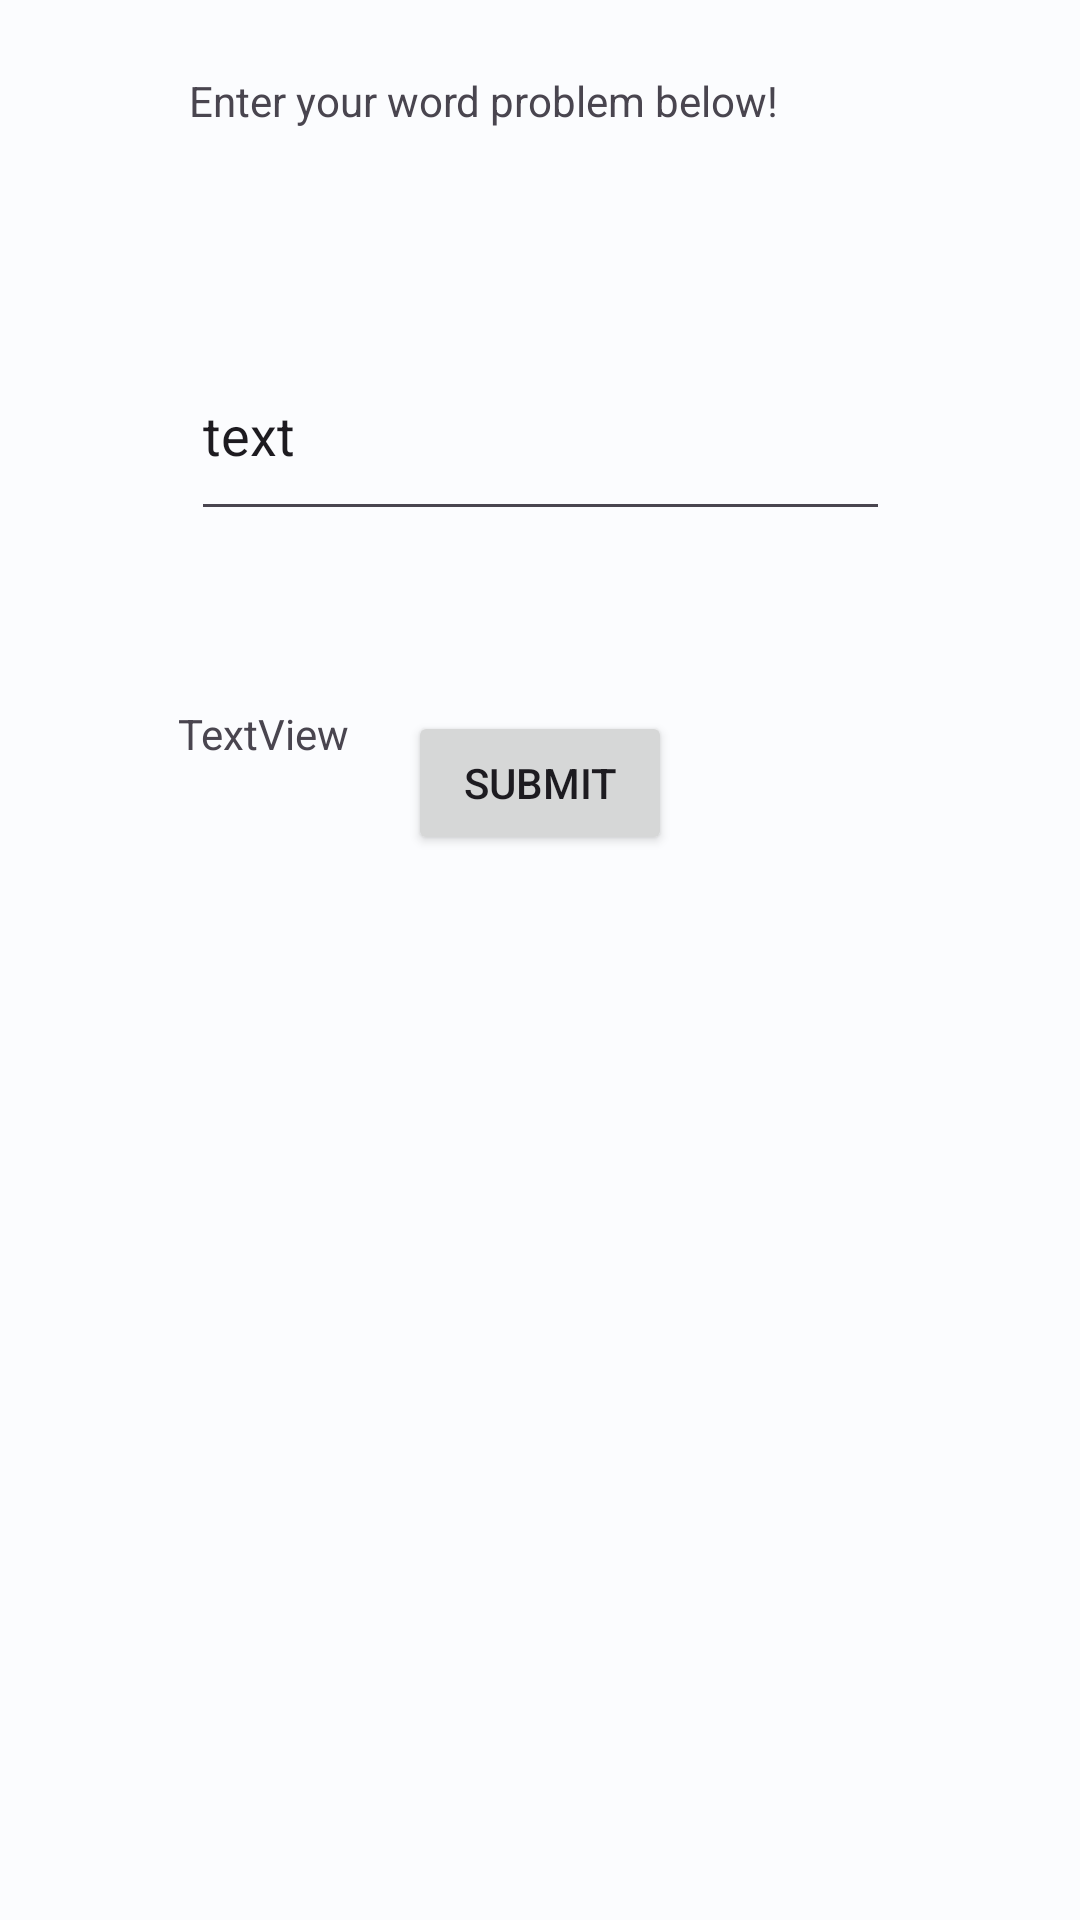

This screen was rendered from an Android layout file. Write that file and the resources it references.
<!-- AndroidManifest.xml: application theme Theme.CalculatorAppArun -->
<!-- res/layout/activity_word_problem.xml -->
<?xml version="1.0" encoding="utf-8"?>
<androidx.constraintlayout.widget.ConstraintLayout xmlns:android="http://schemas.android.com/apk/res/android"
    xmlns:app="http://schemas.android.com/apk/res-auto"
    xmlns:tools="http://schemas.android.com/tools"
    android:layout_width="match_parent"
    android:layout_height="match_parent">

    <TextView
        android:id="@+id/titleQuestionTextView"
        android:layout_width="234dp"
        android:layout_height="30dp"
        android:layout_marginTop="24dp"
        android:text="Enter your word problem below!"
        app:layout_constraintEnd_toEndOf="parent"
        app:layout_constraintStart_toStartOf="parent"
        app:layout_constraintTop_toTopOf="parent" />

    <EditText
        android:id="@+id/wordProblemEditText"
        android:layout_width="233dp"
        android:layout_height="67dp"
        android:layout_marginTop="56dp"
        android:ems="10"
        android:inputType="text"
        android:text="text"
        app:layout_constraintEnd_toEndOf="parent"
        app:layout_constraintStart_toStartOf="parent"
        app:layout_constraintTop_toBottomOf="@+id/titleQuestionTextView" />

    <TextView
        android:id="@+id/outputWordProblemTextView"
        android:layout_width="257dp"
        android:layout_height="273dp"
        android:layout_marginBottom="132dp"
        android:text="TextView"
        app:layout_constraintBottom_toBottomOf="parent"
        app:layout_constraintEnd_toEndOf="parent"
        app:layout_constraintHorizontal_bias="0.577"
        app:layout_constraintStart_toStartOf="parent" />

    <Button
        android:id="@+id/submitButton"
        android:layout_width="wrap_content"
        android:layout_height="wrap_content"
        android:layout_marginTop="60dp"
        android:text="Submit"
        android:onClick="sendApiRequest"
        app:layout_constraintEnd_toEndOf="parent"
        app:layout_constraintStart_toStartOf="parent"
        app:layout_constraintTop_toBottomOf="@+id/wordProblemEditText" />
</androidx.constraintlayout.widget.ConstraintLayout>
<!-- resources referenced by this layout -->
<resources>
  <style name="Theme.CalculatorAppArun" parent="Theme.Material3.Light.NoActionBar">
          <item name="colorPrimary">@color/md_theme_light_primary</item>
          <item name="colorOnPrimary">@color/md_theme_light_onPrimary</item>
          <item name="colorPrimaryContainer">@color/md_theme_light_primaryContainer</item>
          <item name="colorOnPrimaryContainer">@color/md_theme_light_onPrimaryContainer</item>
          <item name="colorSecondary">@color/md_theme_light_secondary</item>
          <item name="colorOnSecondary">@color/md_theme_light_onSecondary</item>
          <item name="colorSecondaryContainer">@color/md_theme_light_secondaryContainer</item>
          <item name="colorOnSecondaryContainer">@color/md_theme_light_onSecondaryContainer</item>
          <item name="colorTertiary">@color/md_theme_light_tertiary</item>
          <item name="colorOnTertiary">@color/md_theme_light_onTertiary</item>
          <item name="colorTertiaryContainer">@color/md_theme_light_tertiaryContainer</item>
          <item name="colorOnTertiaryContainer">@color/md_theme_light_onTertiaryContainer</item>
          <item name="colorError">@color/md_theme_light_error</item>
          <item name="colorErrorContainer">@color/md_theme_light_errorContainer</item>
          <item name="colorOnError">@color/md_theme_light_onError</item>
          <item name="colorOnErrorContainer">@color/md_theme_light_onErrorContainer</item>
          <item name="android:colorBackground">@color/md_theme_light_background</item>
          <item name="colorOnBackground">@color/md_theme_light_onBackground</item>
          <item name="colorSurface">@color/md_theme_light_surface</item>
          <item name="colorOnSurface">@color/md_theme_light_onSurface</item>
          <item name="colorSurfaceVariant">@color/md_theme_light_surfaceVariant</item>
          <item name="colorOnSurfaceVariant">@color/md_theme_light_onSurfaceVariant</item>
          <item name="colorOutline">@color/md_theme_light_outline</item>
          <item name="colorOnSurfaceInverse">@color/md_theme_light_inverseOnSurface</item>
          <item name="colorSurfaceInverse">@color/md_theme_light_inverseSurface</item>
          <item name="colorPrimaryInverse">@color/md_theme_light_inversePrimary</item>
      </style>
  <color name="md_theme_light_primary">#006687</color>
  <color name="md_theme_light_onPrimary">#FFFFFF</color>
  <color name="md_theme_light_primaryContainer">#C1E8FF</color>
  <color name="md_theme_light_onPrimaryContainer">#001E2B</color>
  <color name="md_theme_light_secondary">#4D616C</color>
  <color name="md_theme_light_onSecondary">#FFFFFF</color>
  <color name="md_theme_light_secondaryContainer">#D0E6F3</color>
  <color name="md_theme_light_onSecondaryContainer">#091E27</color>
  <color name="md_theme_light_tertiary">#5F5A7D</color>
  <color name="md_theme_light_onTertiary">#FFFFFF</color>
  <color name="md_theme_light_tertiaryContainer">#E5DEFF</color>
  <color name="md_theme_light_onTertiaryContainer">#1B1736</color>
  <color name="md_theme_light_error">#BA1A1A</color>
  <color name="md_theme_light_errorContainer">#FFDAD6</color>
  <color name="md_theme_light_onError">#FFFFFF</color>
  <color name="md_theme_light_onErrorContainer">#410002</color>
  <color name="md_theme_light_background">#FBFCFE</color>
  <color name="md_theme_light_onBackground">#191C1E</color>
  <color name="md_theme_light_surface">#FBFCFE</color>
  <color name="md_theme_light_onSurface">#191C1E</color>
  <color name="md_theme_light_surfaceVariant">#DCE3E9</color>
  <color name="md_theme_light_onSurfaceVariant">#40484C</color>
  <color name="md_theme_light_outline">#71787D</color>
  <color name="md_theme_light_inverseOnSurface">#F0F1F3</color>
  <color name="md_theme_light_inverseSurface">#2E3133</color>
  <color name="md_theme_light_inversePrimary">#73D1FF</color>
</resources>
